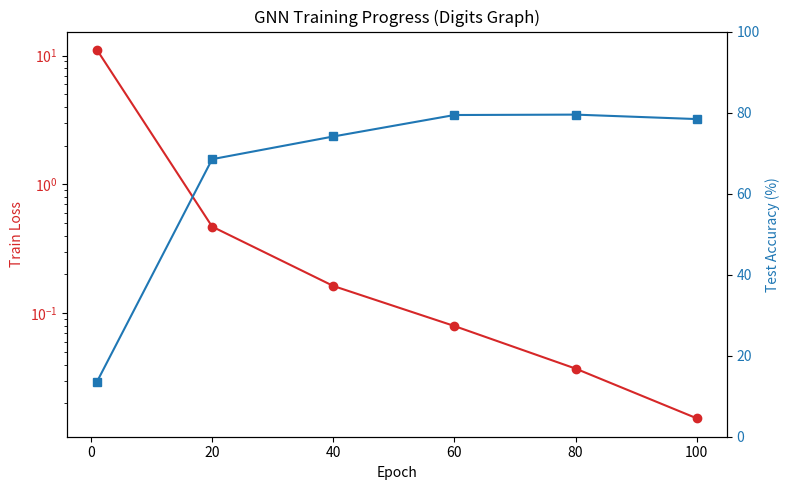

This figure's Python source:
import matplotlib.pyplot as plt

# 学習ログ（エポック, 損失, 精度）
epochs = [1, 20, 40, 60, 80, 100]
train_loss = [11.0581, 0.4705, 0.1629, 0.0796, 0.0372, 0.0153]
test_acc = [13.6, 68.5, 74.1, 79.4, 79.5, 78.4]

fig, ax1 = plt.subplots(figsize=(8, 5))

# 損失（左軸）
color = 'tab:red'
ax1.set_xlabel('Epoch')
ax1.set_ylabel('Train Loss', color=color)
ax1.plot(epochs, train_loss, marker='o', color=color, label='Train Loss')
ax1.tick_params(axis='y', labelcolor=color)
ax1.set_yscale('log')  # 損失が大きく変化するため対数スケール推奨

# 精度（右軸）
ax2 = ax1.twinx()
color = 'tab:blue'
ax2.set_ylabel('Test Accuracy (%)', color=color)
ax2.plot(epochs, test_acc, marker='s', color=color, label='Test Accuracy')
ax2.tick_params(axis='y', labelcolor=color)
ax2.set_ylim(0, 100)

plt.title('GNN Training Progress (Digits Graph)')
fig.tight_layout()
plt.show()
